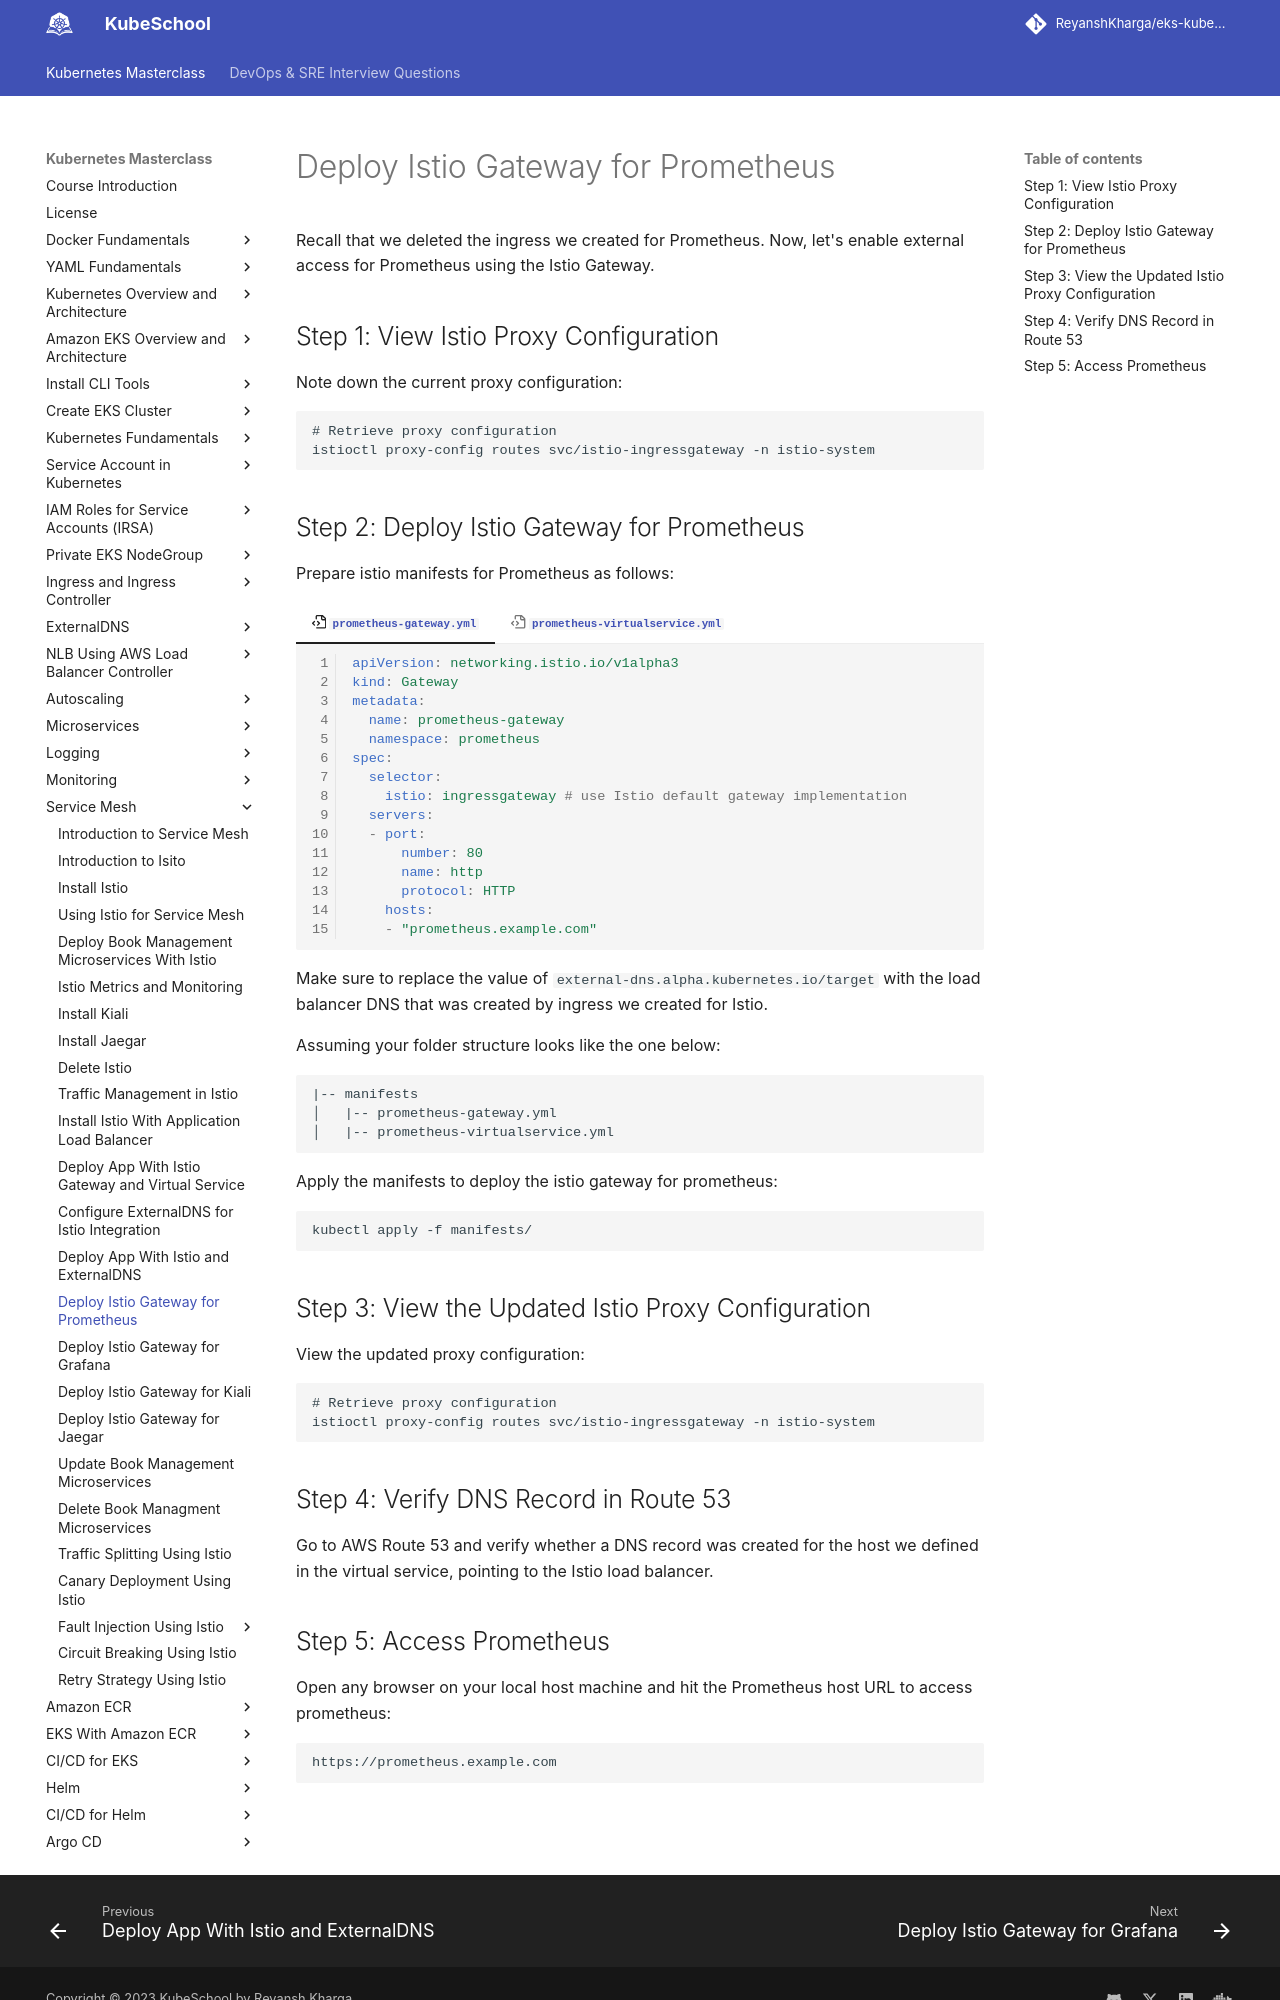

repository: ReyanshKharga/kloudkoncepts · page: kubernetes-on-eks/service-mesh/deploy-istio-gateway-for-prometheus/index.html · generator: mkdocs

---
description: Learn how to efficiently set up Istio Gateway for Prometheus. Elevate your system observability and performance management effortlessly.
---

# Deploy Istio Gateway for Prometheus

Recall that we deleted the ingress we created for Prometheus. Now, let's enable external access for Prometheus using the Istio Gateway.


## Step 1: View Istio Proxy Configuration

Note down the current proxy configuration:

```
# Retrieve proxy configuration
istioctl proxy-config routes svc/istio-ingressgateway -n istio-system
```


## Step 2: Deploy Istio Gateway for Prometheus

Prepare istio manifests for Prometheus as follows:

=== ":octicons-file-code-16: `prometheus-gateway.yml`"

    ```yaml linenums="1"
    apiVersion: networking.istio.io/v1alpha3
    kind: Gateway
    metadata:
      name: prometheus-gateway
      namespace: prometheus
    spec: 
      selector:
        istio: ingressgateway # use Istio default gateway implementation
      servers:
      - port:
          number: 80
          name: http
          protocol: HTTP
        hosts:
        - "prometheus.example.com"
    ```

=== ":octicons-file-code-16: `prometheus-virtualservice.yml`"

    ```yaml linenums="1"
    apiVersion: networking.istio.io/v1alpha3
    kind: VirtualService
    metadata:
      name: prometheus-virtualservice
      namespace: prometheus
      annotations:
        external-dns.alpha.kubernetes.io/target: "istio-load-balancer-1556246780.ap-south-1.elb.amazonaws.com"
    spec: 
      hosts:
      - "prometheus.example.com"
      gateways:
      - prometheus-gateway
      http:
      - match: 
        - uri:   
            prefix: /
        route:
        - destination:
            host: prometheus-server
            port:
              number: 80
    ```

Make sure to replace the value of `external-dns.alpha.kubernetes.io/target` with the load balancer DNS that was created by ingress we created for Istio.

Assuming your folder structure looks like the one below:

```
|-- manifests
│   |-- prometheus-gateway.yml
│   |-- prometheus-virtualservice.yml
```

Apply the manifests to deploy the istio gateway for prometheus:

```
kubectl apply -f manifests/
```


## Step 3: View the Updated Istio Proxy Configuration

View the updated proxy configuration:

```
# Retrieve proxy configuration
istioctl proxy-config routes svc/istio-ingressgateway -n istio-system
```


## Step 4: Verify DNS Record in Route 53

Go to AWS Route 53 and verify whether a DNS record was created for the host we defined in the virtual service, pointing to the Istio load balancer.
